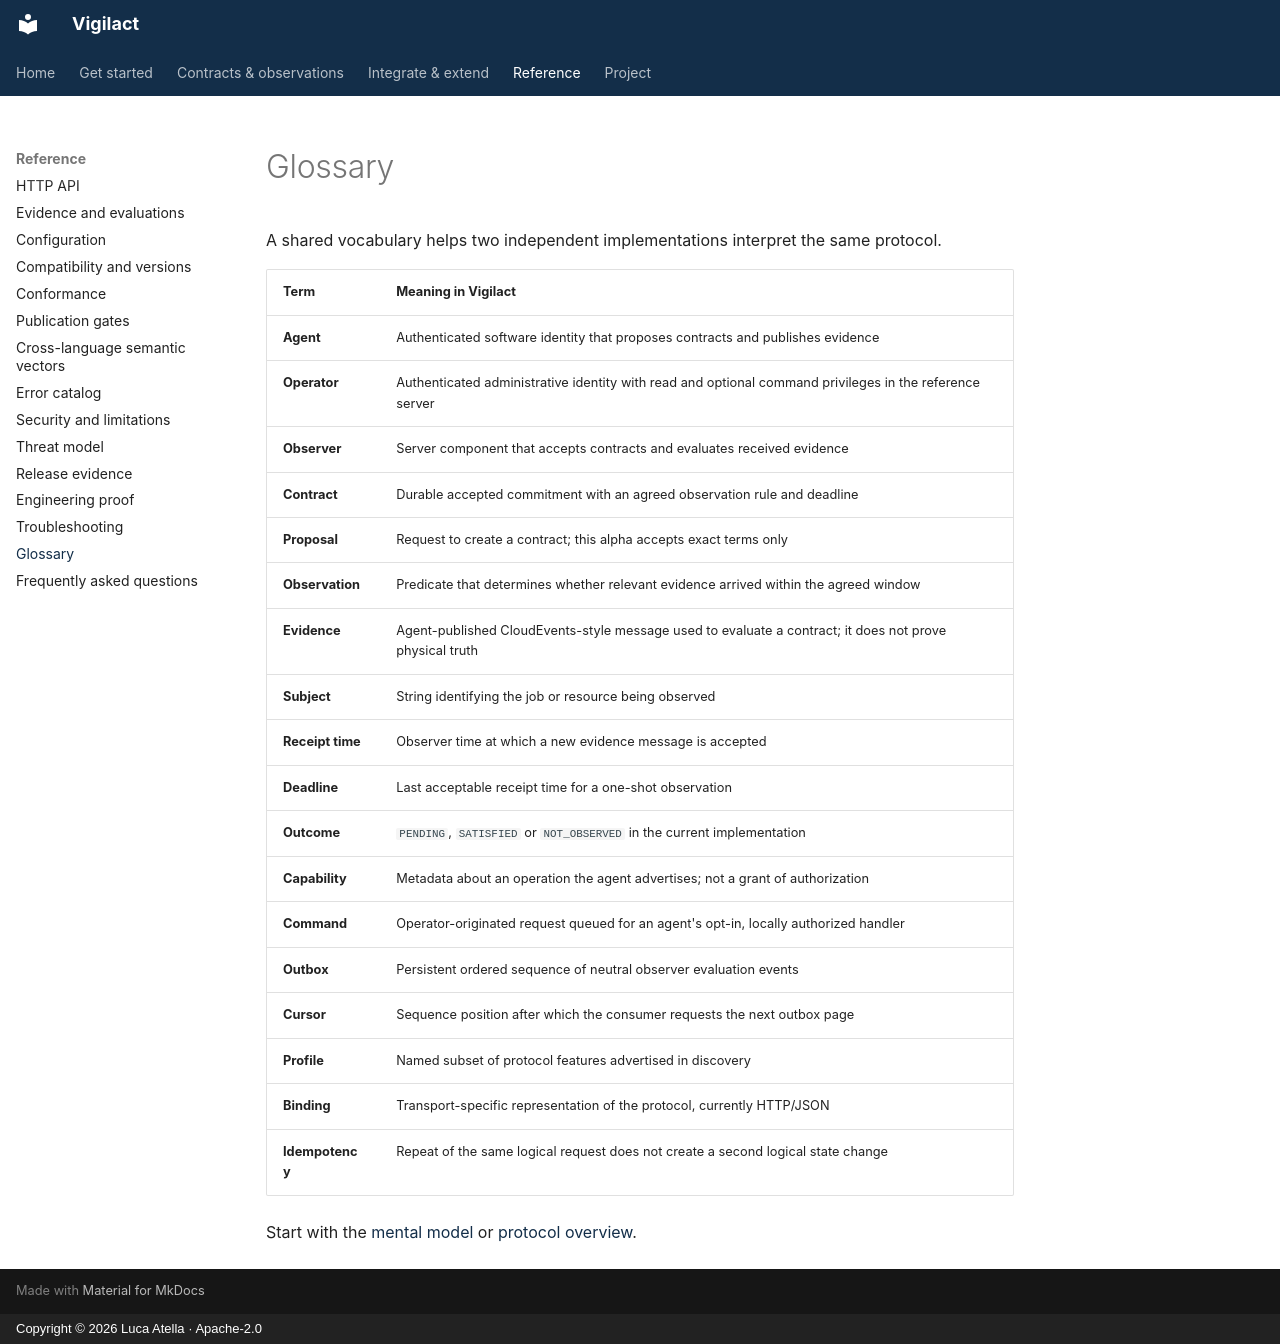

repository: atellaluca/Vigilact · page: reference/glossary/index.html · generator: mkdocs · copyright: Copyright © 2026 Luca Atella · Apache-2.0

# Glossary

A shared vocabulary helps two independent implementations interpret the same protocol.

| Term | Meaning in Vigilact |
| --- | --- |
| **Agent** | Authenticated software identity that proposes contracts and publishes evidence |
| **Operator** | Authenticated administrative identity with read and optional command privileges in the reference server |
| **Observer** | Server component that accepts contracts and evaluates received evidence |
| **Contract** | Durable accepted commitment with an agreed observation rule and deadline |
| **Proposal** | Request to create a contract; this alpha accepts exact terms only |
| **Observation** | Predicate that determines whether relevant evidence arrived within the agreed window |
| **Evidence** | Agent-published CloudEvents-style message used to evaluate a contract; it does not prove physical truth |
| **Subject** | String identifying the job or resource being observed |
| **Receipt time** | Observer time at which a new evidence message is accepted |
| **Deadline** | Last acceptable receipt time for a one-shot observation |
| **Outcome** | `PENDING`, `SATISFIED` or `NOT_OBSERVED` in the current implementation |
| **Capability** | Metadata about an operation the agent advertises; not a grant of authorization |
| **Command** | Operator-originated request queued for an agent's opt-in, locally authorized handler |
| **Outbox** | Persistent ordered sequence of neutral observer evaluation events |
| **Cursor** | Sequence position after which the consumer requests the next outbox page |
| **Profile** | Named subset of protocol features advertised in discovery |
| **Binding** | Transport-specific representation of the protocol, currently HTTP/JSON |
| **Idempotency** | Repeat of the same logical request does not create a second logical state change |

Start with the [mental model](../concepts/mental-model.md) or [protocol overview](../protocol/http-api.md).
